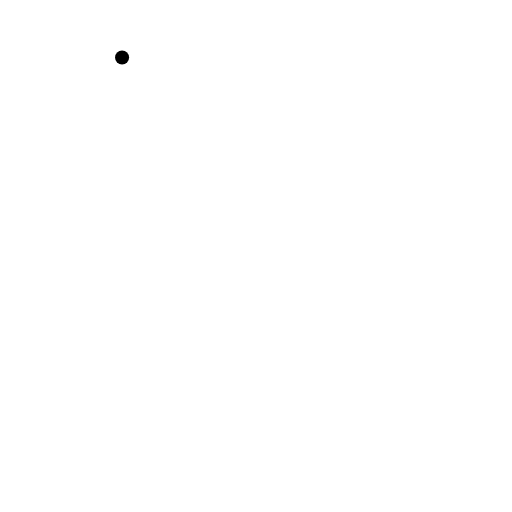
t = 0.00 s
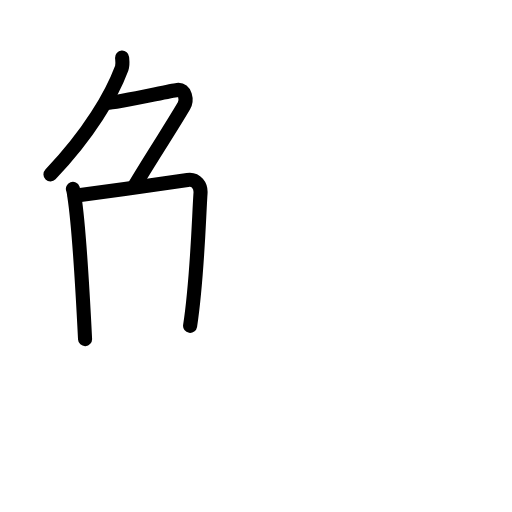
t = 3.92 s
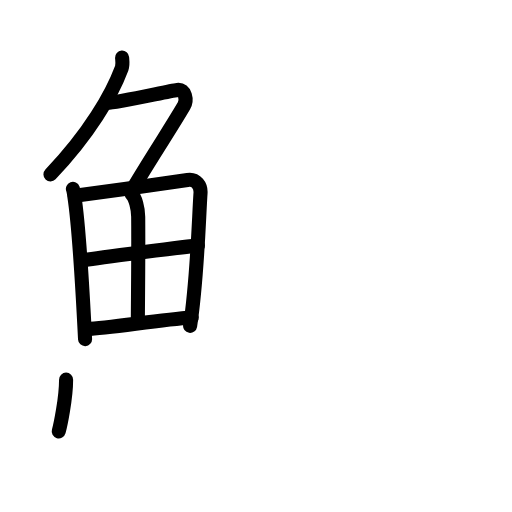
t = 7.75 s
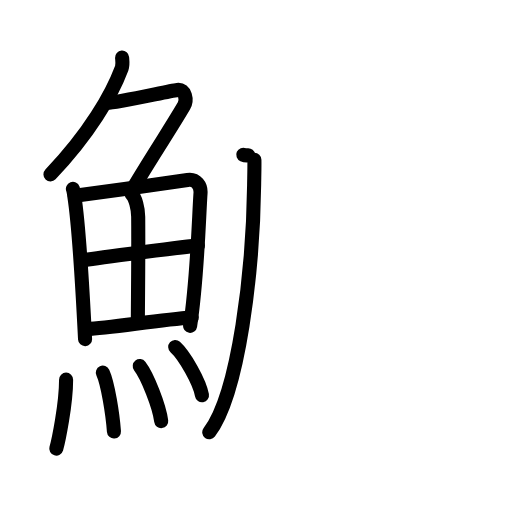
t = 12.08 s
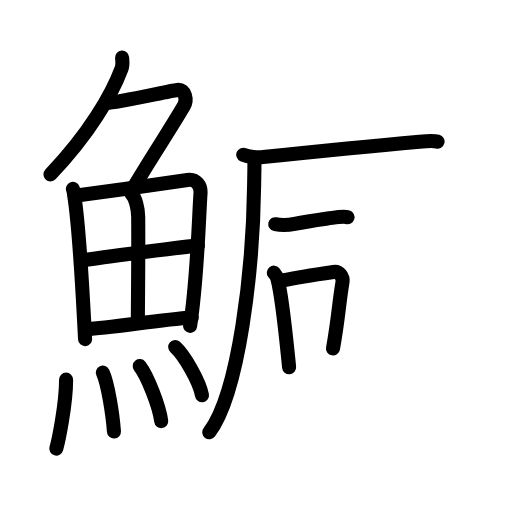
t = 15.92 s
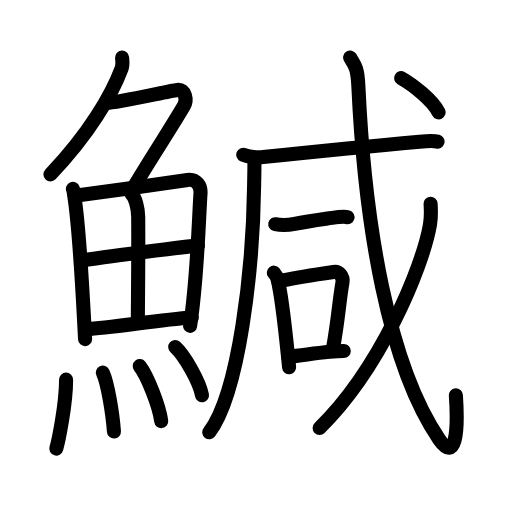
t = 20.00 s

The animated SVG that drew these frames (rendered in a browser with its animation timeline set to each time). Animation: 57 SMIL elements (animate=57); one cycle of 20.00 s.

<?xml version="1.0" encoding="UTF-8"?>
<!--
AniKanjiVG is licensed by CC-BY-SA Paul C. Sommerhoff (https://bitbucket.org/sommerhoff/anikanjivg).
AniKanjiVG uses KanjiVG which is licensed by CC-BY-SA Ulrich Apel (http://kanjivg.tagaini.net).
See also http://creativecommons.org/licenses/by-sa/3.0/
-->
<svg xmlns:kvg='http://kanjivg.tagaini.net' xmlns='http://www.w3.org/2000/svg' width='109' height='109' viewBox='0 0 109 109' style='fill:none;stroke:#000000;stroke-width:3;stroke-linecap:round;stroke-linejoin:round;' id="kvg:kanji_09c14"><g id="kvg:09c14" kvg:element="鰔"><g id="kvg:09c14-g1" kvg:element="魚" kvg:position="left" kvg:radical="general"><g id="kvg:09c14-g2" kvg:element="𠂊𠂊𠂊𠂊𠂊𠂊𠂊𠂊𠔉𠔉𠂊𠂊𠂊𠂊𤇾𠂊𠔉𠂊𠂊𠂊𠂤𠂊𠂊𠂊𦥯𦥑𠂊𦥑𠂊𠂊𠔉𠔉𠂊𠂊𠂊𠂊𠂊𠂊𠂊𠂊𠂊𠂊𦥑𦥑𠂊𠂊𠂊𠂊𠬝𠂊𤇾𠂊𤇾𠂊𠂊𠂊𠂊𦥑𦥑𠂊𠂊𠂢𠂢𠂊𠂊𦥑𠂊𦰩𠂊𠂊𠂊𠂊𤇾𦥑𠂊𠂊𠂊𠂊𠂊𠂊𠂊𦥑𠂊𠂊𠂊𠂊𠂊𠂊𠂊𠂊𠂊𠂊𠂊𠂢𠂢𦥑𠂊𦥑𦥑𦥑𦥑𦥑𦥑𠂊𠂊𠂊𠂊𠂊𦥑𠂊𠂊𠂊𠂊𤇾𠂊𠂊𠂊𠂊𦥑𦥯𦥑𠂊𠂊𠂊𠂊𠂊𠂊𠂊𠂊𠂊𠂊𠂊𠂊𠂊𦥑𦰌𠂊𦥑𠂊𠂊𠂊𠂊𠂊𠂊𠂊𠂊𠂤𠂤𠂊𠂊𦥑𦥑𠂊𠂤𠂊𠂊𠂊𩙿𠂊𠂊𠂊𠂊𠂊𠂊𠂊𠂊𠂊𠂊𠂊𠂊𠂊𠂊𠂊𠂊𠂊𠂊𠂊𠂊𠂊𠂊𠂊𠂊𠂊𠂊𠂊𠂊𠂊𠂊𠂊𠂊𠂊𠂊𠂊𠂊𠂊𠂊𠂊𠂊𠂊𠂊𠂊𠂊𠂊𠂊𠂊𠂊𠂊𠂊𠂊𠂊" kvg:variant="true" kvg:original="勹" kvg:position="top"><path id="kvg:09c14-s1" kvg:type="㇒" d="M25.99,12.25c0.04,0.56,0.21,1.49-0.08,2.26C23.75,20.25,19,28.5,10.74,37.12"><animate attributeName="d" begin="0.0s" dur="0.5s" from="M25.99,12.25C25.99,12.25,25.99,12.25,25.99,12.25" to="M25.99,12.25c0.04,0.56,0.21,1.49-0.08,2.26" />
<animate attributeName="d" begin="0.5s" dur="0.5s" from="M25.99,12.25c0.04,0.56,0.21,1.49-0.08,2.26c0,0,0,0,0,0,0" to="M25.99,12.25c0.04,0.56,0.21,1.49-0.08,2.26C23.75,20.25,19,28.5,10.74,37.12" />
</path>
<path id="kvg:09c14-s2" kvg:type="㇇" d="M22.89,21.88c1.93,0,12.82-2.44,14.85-2.73c1.74-0.25,2.13,2.17,1.41,3.4c-3.05,5.19-5.48,8.66-10.45,16.9"><animate attributeName="d" begin="1.0s" dur="0.3333333333333333s" from="M22.89,21.88C22.89,21.88,22.89,21.88,22.89,21.88" to="M22.89,21.88c1.93,0,12.82-2.44,14.85-2.73" />
<animate attributeName="d" begin="1.3333333333333333s" dur="0.3333333333333333s" from="M22.89,21.88c1.93,0,12.82-2.44,14.85-2.73c0,0,0,0,0,0,0" to="M22.89,21.88c1.93,0,12.82-2.44,14.85-2.73c1.74-0.25,2.13,2.17,1.41,3.4" />
<animate attributeName="d" begin="1.6666666666666665s" dur="0.3333333333333333s" from="M22.89,21.88c1.93,0,12.82-2.44,14.85-2.73c1.74-0.25,2.13,2.17,1.41,3.4c0,0,0,0,0,0,0" to="M22.89,21.88c1.93,0,12.82-2.44,14.85-2.73c1.74-0.25,2.13,2.17,1.41,3.4c-3.05,5.19-5.48,8.66-10.45,16.9" />
<animate attributeName="d" begin="0s" dur="1.0s" from="M-100,-100" to="M-100,-100" />
</path>
</g>
<g id="kvg:09c14-g3" kvg:position="bottom"><g id="kvg:09c14-g4" kvg:element="田"><path id="kvg:09c14-s3" kvg:type="㇑" d="M15.52,40.2c0.2,0.54,0.2,0.91,0.31,1.59c0.87,5.56,1.76,20.1,2.28,30.4"><animate attributeName="d" begin="2.0s" dur="0.5s" from="M15.52,40.2C15.52,40.2,15.52,40.2,15.52,40.2" to="M15.52,40.2c0.2,0.54,0.2,0.91,0.31,1.59" />
<animate attributeName="d" begin="2.5s" dur="0.5s" from="M15.52,40.2c0.2,0.54,0.2,0.91,0.31,1.59c0,0,0,0,0,0,0" to="M15.52,40.2c0.2,0.54,0.2,0.91,0.31,1.59c0.87,5.56,1.76,20.1,2.28,30.4" />
<animate attributeName="d" begin="0s" dur="2.0s" from="M-100,-100" to="M-100,-100" />
</path>
<path id="kvg:09c14-s4" kvg:type="㇕a" d="M15.94,41.67c6.95-0.9,18.8-2.56,23.98-3.36c1.9-0.29,2.87,1.28,2.77,2.79c-0.38,5.52-0.65,18-2.22,28.28"><animate attributeName="d" begin="3.0s" dur="0.3333333333333333s" from="M15.94,41.67C15.94,41.67,15.94,41.67,15.94,41.67" to="M15.94,41.67c6.95-0.9,18.8-2.56,23.98-3.36" />
<animate attributeName="d" begin="3.3333333333333335s" dur="0.3333333333333333s" from="M15.94,41.67c6.95-0.9,18.8-2.56,23.98-3.36c0,0,0,0,0,0,0" to="M15.94,41.67c6.95-0.9,18.8-2.56,23.98-3.36c1.9-0.29,2.87,1.28,2.77,2.79" />
<animate attributeName="d" begin="3.6666666666666665s" dur="0.3333333333333333s" from="M15.94,41.67c6.95-0.9,18.8-2.56,23.98-3.36c1.9-0.29,2.87,1.28,2.77,2.79c0,0,0,0,0,0,0" to="M15.94,41.67c6.95-0.9,18.8-2.56,23.98-3.36c1.9-0.29,2.87,1.28,2.77,2.79c-0.38,5.52-0.65,18-2.22,28.28" />
<animate attributeName="d" begin="0s" dur="3.0s" from="M-100,-100" to="M-100,-100" />
</path>
<path id="kvg:09c14-s5" kvg:type="㇑a" d="M28.03,41.34c0.78,0.75,1.38,3.02,1.39,4.8c0.07,7.85-0.06,17.95-0.07,21.84"><animate attributeName="d" begin="4.0s" dur="0.5s" from="M28.03,41.34C28.03,41.34,28.03,41.34,28.03,41.34" to="M28.03,41.34c0.78,0.75,1.38,3.02,1.39,4.8" />
<animate attributeName="d" begin="4.5s" dur="0.5s" from="M28.03,41.34c0.78,0.75,1.38,3.02,1.39,4.8c0,0,0,0,0,0,0" to="M28.03,41.34c0.78,0.75,1.38,3.02,1.39,4.8c0.07,7.85-0.06,17.95-0.07,21.84" />
<animate attributeName="d" begin="0s" dur="4.0s" from="M-100,-100" to="M-100,-100" />
</path>
<path id="kvg:09c14-s6" kvg:type="㇐a" d="M18.12,55.35c2.26-0.38,22.14-2.97,24.01-3.06"><animate attributeName="d" begin="5.0s" dur="1.0s" from="M18.12,55.35C18.12,55.35,18.12,55.35,18.12,55.35" to="M18.12,55.35c2.26-0.38,22.14-2.97,24.01-3.06" />
<animate attributeName="d" begin="0s" dur="5.0s" from="M-100,-100" to="M-100,-100" />
</path>
<path id="kvg:09c14-s7" kvg:type="㇐a" d="M18.48,70.06c5-0.24,15.44-1.98,22.34-2.46"><animate attributeName="d" begin="6.0s" dur="1.0s" from="M18.48,70.06C18.48,70.06,18.48,70.06,18.48,70.06" to="M18.48,70.06c5-0.24,15.44-1.98,22.34-2.46" />
<animate attributeName="d" begin="0s" dur="6.0s" from="M-100,-100" to="M-100,-100" />
</path>
</g>
<g id="kvg:09c14-g5" kvg:element="灬" kvg:variant="true" kvg:original="火"><path id="kvg:09c14-s8" kvg:type="㇔" d="M14.07,80.82c0,5.32-1.66,13.16-2.09,14.68"><animate attributeName="d" begin="7.0s" dur="1.0s" from="M14.07,80.82C14.07,80.82,14.07,80.82,14.07,80.82" to="M14.07,80.82c0,5.32-1.66,13.16-2.09,14.68" />
<animate attributeName="d" begin="0s" dur="7.0s" from="M-100,-100" to="M-100,-100" />
</path>
<path id="kvg:09c14-s9" kvg:type="㇔" d="M21.89,79.33c1.08,2.36,2.1,8.87,2.37,12.54"><animate attributeName="d" begin="8.0s" dur="1.0s" from="M21.89,79.33C21.89,79.33,21.89,79.33,21.89,79.33" to="M21.89,79.33c1.08,2.36,2.1,8.87,2.37,12.54" />
<animate attributeName="d" begin="0s" dur="8.0s" from="M-100,-100" to="M-100,-100" />
</path>
<path id="kvg:09c14-s10" kvg:type="㇔" d="M29.75,77.94c1.61,2.07,4.16,8.5,4.57,11.71"><animate attributeName="d" begin="9.0s" dur="1.0s" from="M29.75,77.94C29.75,77.94,29.75,77.94,29.75,77.94" to="M29.75,77.94c1.61,2.07,4.16,8.5,4.57,11.71" />
<animate attributeName="d" begin="0s" dur="9.0s" from="M-100,-100" to="M-100,-100" />
</path>
<path id="kvg:09c14-s11" kvg:type="㇔" d="M37.3,73.87c2.01,1.81,5.2,7.46,5.7,10.28"><animate attributeName="d" begin="10.0s" dur="1.0s" from="M37.3,73.87C37.3,73.87,37.3,73.87,37.3,73.87" to="M37.3,73.87c2.01,1.81,5.2,7.46,5.7,10.28" />
<animate attributeName="d" begin="0s" dur="10.0s" from="M-100,-100" to="M-100,-100" />
</path>
</g>
</g>
</g>
<g id="kvg:09c14-g6" kvg:element="咸" kvg:position="right"><g id="kvg:09c14-g7" kvg:element="戍" kvg:part="1" kvg:variant="true" kvg:original="戌"><g id="kvg:09c14-g8" kvg:element="厂" kvg:part="1"><path id="kvg:09c14-s12" kvg:type="㇒" d="M54.16,34.03c0.03,1.35-0.03,3.47-0.06,5.41c-0.24,18.1-3.21,44.17-9.55,52.59"><animate attributeName="d" begin="11.0s" dur="0.5s" from="M54.16,34.03C54.16,34.03,54.16,34.03,54.16,34.03" to="M54.16,34.03c0.03,1.35-0.03,3.47-0.06,5.41" />
<animate attributeName="d" begin="11.5s" dur="0.5s" from="M54.16,34.03c0.03,1.35-0.03,3.47-0.06,5.41c0,0,0,0,0,0,0" to="M54.16,34.03c0.03,1.35-0.03,3.47-0.06,5.41c-0.24,18.1-3.21,44.17-9.55,52.59" />
<animate attributeName="d" begin="0s" dur="11.0s" from="M-100,-100" to="M-100,-100" />
</path>
</g>
<g id="kvg:09c14-g9" kvg:element="戈" kvg:part="1"><g id="kvg:09c14-g10" kvg:element="弋" kvg:part="1"><g id="kvg:09c14-g11" kvg:element="厂" kvg:part="2"><path id="kvg:09c14-s13" kvg:type="㇐" d="M51.79,32.94c1.1,0.49,3.12,0.61,4.23,0.49c6.48-0.68,21.05-2.18,33.27-3.27c1.83-0.16,2.94-0.26,3.86-0.02"><animate attributeName="d" begin="12.0s" dur="0.3333333333333333s" from="M51.79,32.94C51.79,32.94,51.79,32.94,51.79,32.94" to="M51.79,32.94c1.1,0.49,3.12,0.61,4.23,0.49" />
<animate attributeName="d" begin="12.333333333333334s" dur="0.3333333333333333s" from="M51.79,32.94c1.1,0.49,3.12,0.61,4.23,0.49c0,0,0,0,0,0,0" to="M51.79,32.94c1.1,0.49,3.12,0.61,4.23,0.49c6.48-0.68,21.05-2.18,33.27-3.27" />
<animate attributeName="d" begin="12.666666666666666s" dur="0.3333333333333333s" from="M51.79,32.94c1.1,0.49,3.12,0.61,4.23,0.49c6.48-0.68,21.05-2.18,33.27-3.27c0,0,0,0,0,0,0" to="M51.79,32.94c1.1,0.49,3.12,0.61,4.23,0.49c6.48-0.68,21.05-2.18,33.27-3.27c1.83-0.16,2.94-0.26,3.86-0.02" />
<animate attributeName="d" begin="0s" dur="12.0s" from="M-100,-100" to="M-100,-100" />
</path>
</g>
</g>
<g id="kvg:09c14-g12" kvg:element="一"><path id="kvg:09c14-s14" kvg:type="㇐" d="M58.6,47.73c1.36,0.27,3.28,0.1,4.11-0.07c2.95-0.59,5.3-0.89,8-1.28c1.38-0.2,2.58-0.36,3.28-0.14"><animate attributeName="d" begin="13.0s" dur="0.3333333333333333s" from="M58.6,47.73C58.6,47.73,58.6,47.73,58.6,47.73" to="M58.6,47.73c1.36,0.27,3.28,0.1,4.11-0.07" />
<animate attributeName="d" begin="13.333333333333334s" dur="0.3333333333333333s" from="M58.6,47.73c1.36,0.27,3.28,0.1,4.11-0.07c0,0,0,0,0,0,0" to="M58.6,47.73c1.36,0.27,3.28,0.1,4.11-0.07c2.95-0.59,5.3-0.89,8-1.28" />
<animate attributeName="d" begin="13.666666666666666s" dur="0.3333333333333333s" from="M58.6,47.73c1.36,0.27,3.28,0.1,4.11-0.07c2.95-0.59,5.3-0.89,8-1.28c0,0,0,0,0,0,0" to="M58.6,47.73c1.36,0.27,3.28,0.1,4.11-0.07c2.95-0.59,5.3-0.89,8-1.28c1.38-0.2,2.58-0.36,3.28-0.14" />
<animate attributeName="d" begin="0s" dur="13.0s" from="M-100,-100" to="M-100,-100" />
</path>
</g>
</g>
</g>
<g id="kvg:09c14-g13" kvg:element="口"><path id="kvg:09c14-s15" kvg:type="㇑" d="M58.29,58.05c0.31,0.39,0.62,0.72,0.75,1.21c1.06,3.9,1.79,11.91,2.51,18.92"><animate attributeName="d" begin="14.0s" dur="0.5s" from="M58.29,58.05C58.29,58.05,58.29,58.05,58.29,58.05" to="M58.29,58.05c0.31,0.39,0.62,0.72,0.75,1.21" />
<animate attributeName="d" begin="14.5s" dur="0.5s" from="M58.29,58.05c0.31,0.39,0.62,0.72,0.75,1.21c0,0,0,0,0,0,0" to="M58.29,58.05c0.31,0.39,0.62,0.72,0.75,1.21c1.06,3.9,1.79,11.91,2.51,18.92" />
<animate attributeName="d" begin="0s" dur="14.0s" from="M-100,-100" to="M-100,-100" />
</path>
<path id="kvg:09c14-s16" kvg:type="㇕b" d="M60.2,59.7c3.3-0.7,7.21-1.28,10.8-1.8c1.31-0.19,2.1,1.11,1.91,2.21c-0.78,4.56-0.87,7.76-2.02,14.06"><animate attributeName="d" begin="15.0s" dur="0.3333333333333333s" from="M60.2,59.7C60.2,59.7,60.2,59.7,60.2,59.7" to="M60.2,59.7c3.3-0.7,7.21-1.28,10.8-1.8" />
<animate attributeName="d" begin="15.333333333333334s" dur="0.3333333333333333s" from="M60.2,59.7c3.3-0.7,7.21-1.28,10.8-1.8c0,0,0,0,0,0,0" to="M60.2,59.7c3.3-0.7,7.21-1.28,10.8-1.8c1.31-0.19,2.1,1.11,1.91,2.21" />
<animate attributeName="d" begin="15.666666666666666s" dur="0.3333333333333333s" from="M60.2,59.7c3.3-0.7,7.21-1.28,10.8-1.8c1.31-0.19,2.1,1.11,1.91,2.21c0,0,0,0,0,0,0" to="M60.2,59.7c3.3-0.7,7.21-1.28,10.8-1.8c1.31-0.19,2.1,1.11,1.91,2.21c-0.78,4.56-0.87,7.76-2.02,14.06" />
<animate attributeName="d" begin="0s" dur="15.0s" from="M-100,-100" to="M-100,-100" />
</path>
<path id="kvg:09c14-s17" kvg:type="㇐b" d="M61.37,75.93c4.13-0.43,8.63-1.19,11.82-1.19"><animate attributeName="d" begin="16.0s" dur="1.0s" from="M61.37,75.93C61.37,75.93,61.37,75.93,61.37,75.93" to="M61.37,75.93c4.13-0.43,8.63-1.19,11.82-1.19" />
<animate attributeName="d" begin="0s" dur="16.0s" from="M-100,-100" to="M-100,-100" />
</path>
</g>
<g id="kvg:09c14-g14" kvg:element="戍" kvg:part="2" kvg:variant="true" kvg:original="戌"><g id="kvg:09c14-g15" kvg:element="戈" kvg:part="2"><g id="kvg:09c14-g16" kvg:element="弋" kvg:part="2"><path id="kvg:09c14-s18" kvg:type="㇂" d="M74.54,12.25c1.08,1.76,1.57,2.24,1.75,6.03c1.38,29.65,6.39,59.49,17.22,75.27c3.48,5.07,4.08-1.6,3.54-9.39"><animate attributeName="d" begin="17.0s" dur="0.3333333333333333s" from="M74.54,12.25C74.54,12.25,74.54,12.25,74.54,12.25" to="M74.54,12.25c1.08,1.76,1.57,2.24,1.75,6.03" />
<animate attributeName="d" begin="17.333333333333332s" dur="0.3333333333333333s" from="M74.54,12.25c1.08,1.76,1.57,2.24,1.75,6.03c0,0,0,0,0,0,0" to="M74.54,12.25c1.08,1.76,1.57,2.24,1.75,6.03c1.38,29.65,6.39,59.49,17.22,75.27" />
<animate attributeName="d" begin="17.666666666666668s" dur="0.3333333333333333s" from="M74.54,12.25c1.08,1.76,1.57,2.24,1.75,6.03c1.38,29.65,6.39,59.49,17.22,75.27c0,0,0,0,0,0,0" to="M74.54,12.25c1.08,1.76,1.57,2.24,1.75,6.03c1.38,29.65,6.39,59.49,17.22,75.27c3.48,5.07,4.08-1.6,3.54-9.39" />
<animate attributeName="d" begin="0s" dur="17.0s" from="M-100,-100" to="M-100,-100" />
</path>
</g>
<g id="kvg:09c14-g17" kvg:element="丿"><path id="kvg:09c14-s19" kvg:type="㇒" d="M91.67,43.37c0.07,1.11,0.14,2.86-0.13,4.44c-1.63,9.37-10.68,30.72-23.5,43.3"><animate attributeName="d" begin="18.0s" dur="0.5s" from="M91.67,43.37C91.67,43.37,91.67,43.37,91.67,43.37" to="M91.67,43.37c0.07,1.11,0.14,2.86-0.13,4.44" />
<animate attributeName="d" begin="18.5s" dur="0.5s" from="M91.67,43.37c0.07,1.11,0.14,2.86-0.13,4.44c0,0,0,0,0,0,0" to="M91.67,43.37c0.07,1.11,0.14,2.86-0.13,4.44c-1.63,9.37-10.68,30.72-23.5,43.3" />
<animate attributeName="d" begin="0s" dur="18.0s" from="M-100,-100" to="M-100,-100" />
</path>
</g>
<g id="kvg:09c14-g18" kvg:element="弋" kvg:part="3"><g id="kvg:09c14-g19" kvg:element="丶"><path id="kvg:09c14-s20" kvg:type="㇔" d="M85.39,16.62c2.61,1.46,6.77,4.79,7.99,7.29"><animate attributeName="d" begin="19.0s" dur="1.0s" from="M85.39,16.62C85.39,16.62,85.39,16.62,85.39,16.62" to="M85.39,16.62c2.61,1.46,6.77,4.79,7.99,7.29" />
<animate attributeName="d" begin="0s" dur="19.0s" from="M-100,-100" to="M-100,-100" />
</path>
</g>
</g>
</g>
</g>
</g>
</g>
</svg>
